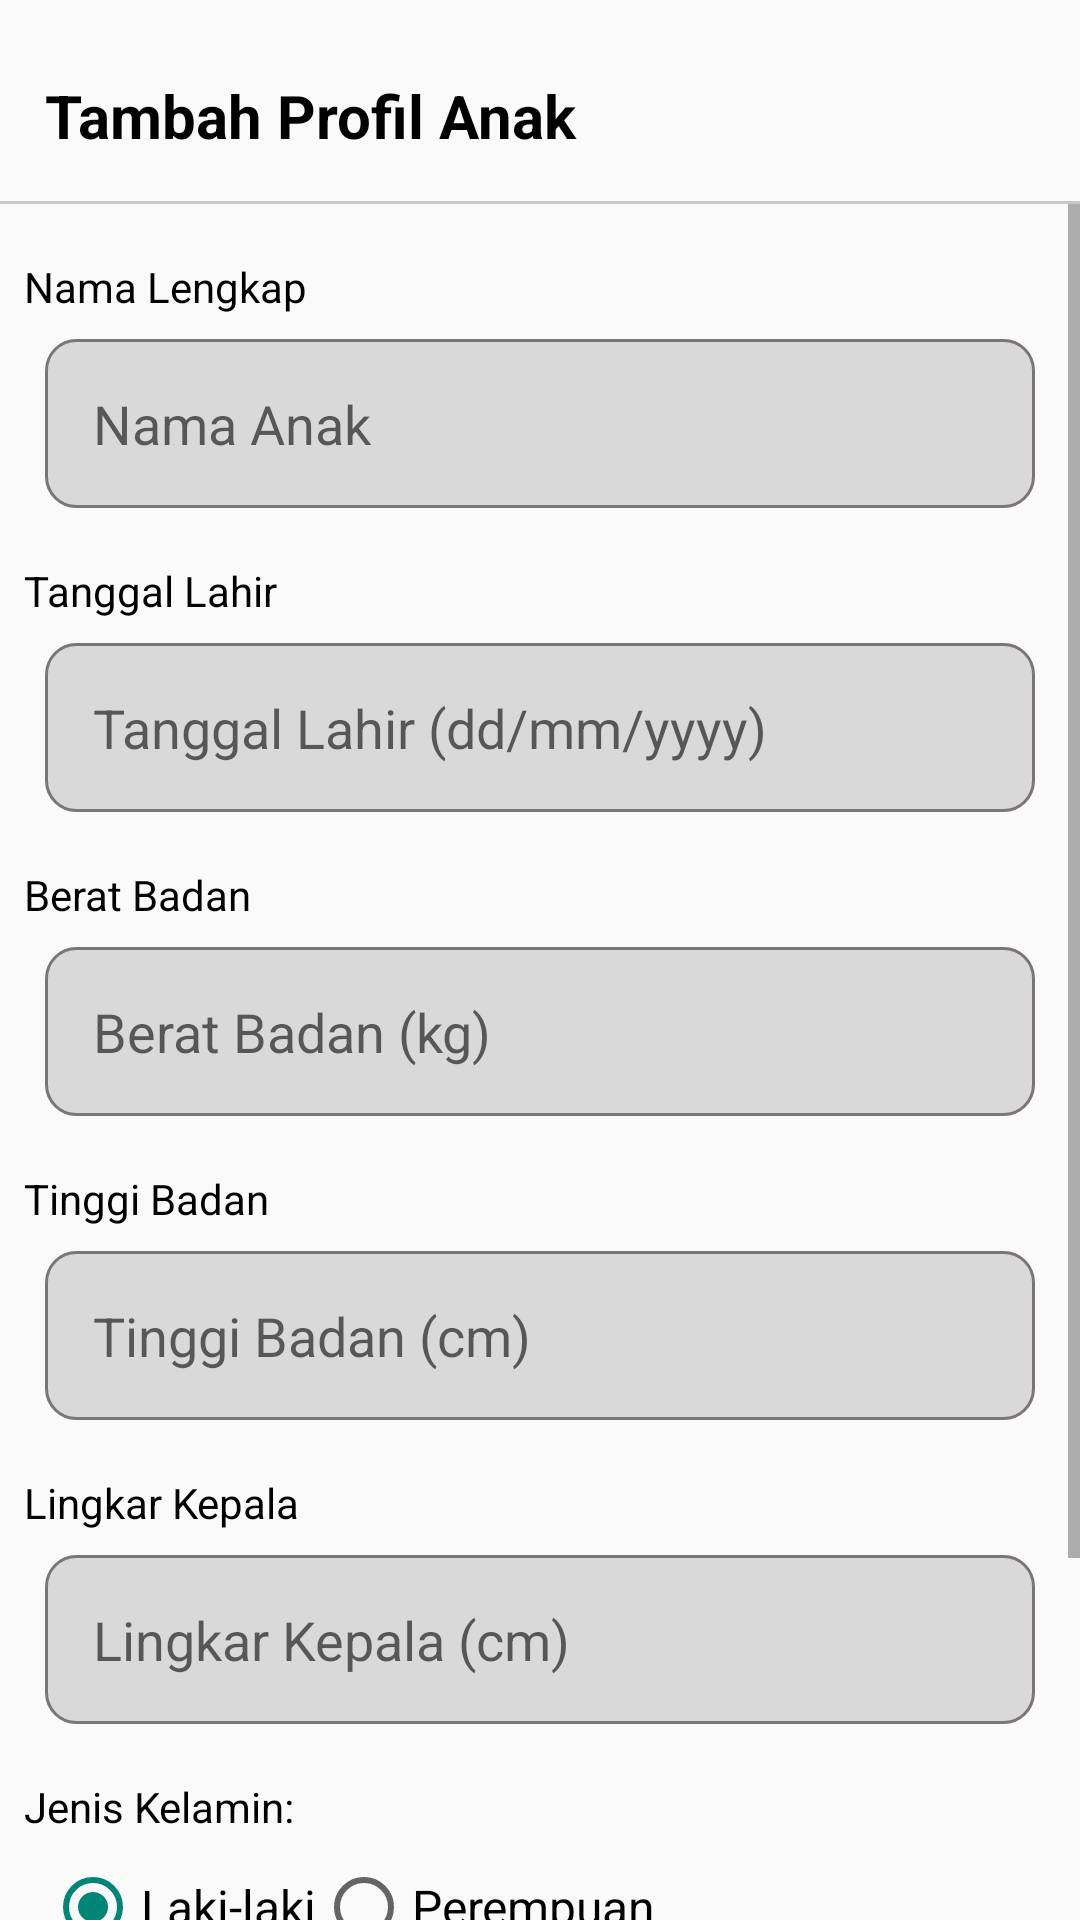

This screen was rendered from an Android layout file. Write that file and the resources it references.
<!-- AndroidManifest.xml: application theme Theme.Giziku -->
<!-- res/layout/activity_tambah_anak.xml -->
<?xml version="1.0" encoding="utf-8"?>
<LinearLayout xmlns:android="http://schemas.android.com/apk/res/android"
    android:layout_width="match_parent"
    xmlns:app="http://schemas.android.com/apk/res-auto"
    android:id="@+id/profil"
    android:orientation="vertical"
    android:layout_height="match_parent">

    <TextView
        android:id="@+id/textViewTitle"
        android:layout_width="match_parent"
        android:layout_height="wrap_content"
        android:drawableLeft="@drawable/baseline_chevron_left_24"
        android:text="Tambah Profil Anak"
        android:textColor="@color/black"
        android:textSize="20dp"
        android:textStyle="bold"
        android:padding="15dp"
        android:drawablePadding="10dp"
        android:layout_marginTop="10dp" />

    <ImageView
        android:layout_width="match_parent"
        android:layout_height="wrap_content"
        android:src="@drawable/garis_full"/>

    <ScrollView
        android:layout_width="match_parent"
        android:layout_height="match_parent">

        <LinearLayout
            android:layout_width="match_parent"
            android:layout_height="wrap_content"
            android:orientation="vertical">



            <TextView
                android:layout_width="wrap_content"
                android:layout_height="wrap_content"
                android:text="Nama Lengkap"
                android:textColor="@color/black"
                android:padding="8dp"
                android:layout_marginTop="10dp"/>

            <EditText
                android:id="@+id/editTextName"
                android:layout_width="match_parent"
                android:layout_height="wrap_content"
                android:hint="Nama Anak"
                android:layout_marginStart="15dp"
                android:layout_marginEnd="15dp"
                android:background="@drawable/background_abu"
                android:padding="16dp" />

            <TextView
                android:layout_width="wrap_content"
                android:layout_height="wrap_content"
                android:text="Tanggal Lahir"
                android:textColor="@color/black"
                android:padding="8dp"
                android:layout_marginTop="10dp"/>

            <EditText
                android:id="@+id/editTextTglLahir"
                android:layout_width="match_parent"
                android:layout_height="wrap_content"
                android:layout_marginStart="15dp"
                android:layout_marginEnd="15dp"
                android:background="@drawable/background_abu"
                android:hint="Tanggal Lahir (dd/mm/yyyy)"
                android:padding="16dp"/>

            <TextView
                android:layout_width="wrap_content"
                android:layout_height="wrap_content"
                android:text="Berat Badan"
                android:textColor="@color/black"
                android:padding="8dp"
                android:layout_marginTop="10dp"/>

            <EditText
                android:id="@+id/editTextBerat"
                android:layout_width="match_parent"
                android:layout_height="wrap_content"
                android:layout_marginStart="15dp"
                android:layout_marginEnd="15dp"
                android:background="@drawable/background_abu"
                android:hint="Berat Badan (kg)"
                android:padding="16dp"/>

            <TextView
                android:layout_width="wrap_content"
                android:layout_height="wrap_content"
                android:text="Tinggi Badan"
                android:textColor="@color/black"
                android:padding="8dp"
                android:layout_marginTop="10dp"/>

            <EditText
                android:id="@+id/editTextTinggi"
                android:layout_width="match_parent"
                android:layout_height="wrap_content"
                android:layout_marginStart="15dp"
                android:layout_marginEnd="15dp"
                android:hint="Tinggi Badan (cm)"
                android:background="@drawable/background_abu"
                android:padding="16dp"/>

            <TextView
                android:layout_width="wrap_content"
                android:layout_height="wrap_content"
                android:text="Lingkar Kepala"
                android:textColor="@color/black"
                android:padding="8dp"
                android:layout_marginTop="10dp"/>

            <EditText
                android:id="@+id/editTextLingkarKepala"
                android:layout_width="match_parent"
                android:layout_height="wrap_content"
                android:layout_marginStart="15dp"
                android:layout_marginEnd="15dp"
                android:background="@drawable/background_abu"
                android:hint="Lingkar Kepala (cm)"
                android:padding="16dp"/>

            <TextView
                android:layout_width="wrap_content"
                android:layout_height="wrap_content"
                android:text="Jenis Kelamin:"
                android:textColor="@color/black"
                android:padding="8dp"
                android:layout_marginTop="10dp"/>

            <RadioGroup
                android:id="@+id/radioGroupAlergi"
                android:layout_width="wrap_content"
                android:layout_marginStart="15dp"
                android:layout_height="wrap_content"
                android:orientation="horizontal">

                <RadioButton
                    android:id="@+id/radioButtonLakiLaki"
                    android:layout_width="wrap_content"
                    android:layout_height="wrap_content"
                    android:text="Laki-laki"
                    android:checked="true"
                    android:textSize="16sp"
                    android:textColor="@color/black"/>

                <RadioButton
                    android:id="@+id/radioButtonPerempuan"
                    android:layout_width="wrap_content"
                    android:layout_height="wrap_content"
                    android:text="Perempuan"
                    android:textSize="16sp"
                    android:textColor="@color/black"/>

            </RadioGroup>

            <TextView
                android:layout_width="wrap_content"
                android:layout_height="wrap_content"
                android:text="Mempunyai Alergi :"
                android:textColor="@color/black"
                android:padding="8dp"
                android:layout_marginTop="10dp"/>

            <RadioGroup
                android:id="@+id/radioGroupALergi"
                android:layout_width="wrap_content"
                android:layout_height="wrap_content"
                android:layout_marginStart="15dp"
                android:orientation="horizontal">

                <RadioButton
                    android:id="@+id/radiobtnAlergiYa"
                    android:layout_width="wrap_content"
                    android:layout_height="wrap_content"
                    android:text="Iya"
                    android:checked="true"
                    android:textSize="16sp"
                    android:textColor="@color/black"/>

                <RadioButton
                    android:id="@+id/radiobtnAlergiTidak"
                    android:layout_width="wrap_content"
                    android:layout_height="wrap_content"
                    android:text="Tidak"
                    android:textSize="16sp"
                    android:textColor="@color/black"/>

            </RadioGroup>

            <androidx.constraintlayout.widget.ConstraintLayout
                android:layout_width="match_parent"
                android:layout_height="wrap_content">
            <Button
                android:id="@+id/btnTambahProfil"
                android:layout_width="match_parent"
                android:layout_height="wrap_content"
                android:text="Tambah Profil"
                app:layout_constraintTop_toTopOf="parent"
                app:layout_constraintStart_toStartOf="parent"
                app:layout_constraintEnd_toEndOf="parent"
                android:background="@drawable/background_btn_login"
                android:textColor="@color/primary"
                android:textSize="16sp"
                style="@android:style/Widget.Button"
                android:layout_margin="16dp"/>

                <ProgressBar
                    android:id="@+id/progresBar"
                    android:layout_width="wrap_content"
                    android:layout_height="wrap_content"
                    app:layout_constraintTop_toTopOf="@id/btnTambahProfil"
                    app:layout_constraintEnd_toEndOf="@id/btnTambahProfil"
                    app:layout_constraintStart_toStartOf="@id/btnTambahProfil"
                    app:layout_constraintBottom_toBottomOf="parent"
                    android:visibility="gone"/>

                </androidx.constraintlayout.widget.ConstraintLayout>



        </LinearLayout>

    </ScrollView>


</LinearLayout>
<!-- resources referenced by this layout -->
<resources>
  <color name="black">#FF000000</color>
  <color name="primary">#186F65</color>
  <!-- drawable background_abu (drawable) -->
  <?xml version="1.0" encoding="utf-8"?>
  <shape xmlns:android="http://schemas.android.com/apk/res/android" android:shape="rectangle">
  
  <solid android:color="@color/abuabu"/>
    <corners  android:radius="10dp"/>
    <stroke android:width="1dp" android:color="#7C7575">
    </stroke>
  
  
  </shape>
  <!-- drawable background_btn_login (drawable) -->
  <?xml version="1.0" encoding="utf-8"?>
  <shape android:shape="rectangle" xmlns:android="http://schemas.android.com/apk/res/android">
          <corners android:radius="10dp"/>
          <solid android:color="@color/warnakedua"/>
  </shape>
  <!-- drawable garis_full (drawable) -->
  <vector xmlns:android="http://schemas.android.com/apk/res/android"
      android:width="450dp"
      android:height="1dp"
      android:viewportWidth="375"
      android:viewportHeight="1">
  
      <path
          android:fillColor="#33000000"
          android:pathData="M0 0h375v1H0z"/>
  </vector>
  <style name="Theme.Giziku" parent="Base.Theme.Giziku" />
  <color name="abuabu">#D9D9D9</color>
  <color name="warnakedua">#52186F65</color>
  <style name="Base.Theme.Giziku" parent="Theme.AppCompat.DayNight.NoActionBar">
          
           <item name="colorPrimary">@color/primary</item>
          <item name="bottomSheetDialogTheme">@style/AppBottomSheetDialogTheme</item>
      </style>
  <style name="AppBottomSheetDialogTheme" parent="Theme.Design.Light.BottomSheetDialog">
          <item name="bottomSheetStyle">@style/AppModalStyle</item>
  
      </style>
  <style name="AppModalStyle" parent="Widget.Design.BottomSheet.Modal">
          <item name="android:background">@drawable/sheet_bg</item>
      </style>
  <!-- drawable sheet_bg (drawable) -->
  <?xml version="1.0" encoding="utf-8"?>
  <shape xmlns:android="http://schemas.android.com/apk/res/android"
      android:shape="rectangle">
  
      
      <solid android:color="#FFFFFF" />
  
      
      <stroke
          android:width="1dp"
          android:color="#CCCCCC" />
  
      
      <corners
          android:topLeftRadius="20dp"
          android:topRightRadius="20dp" />
  
  </shape>
</resources>
